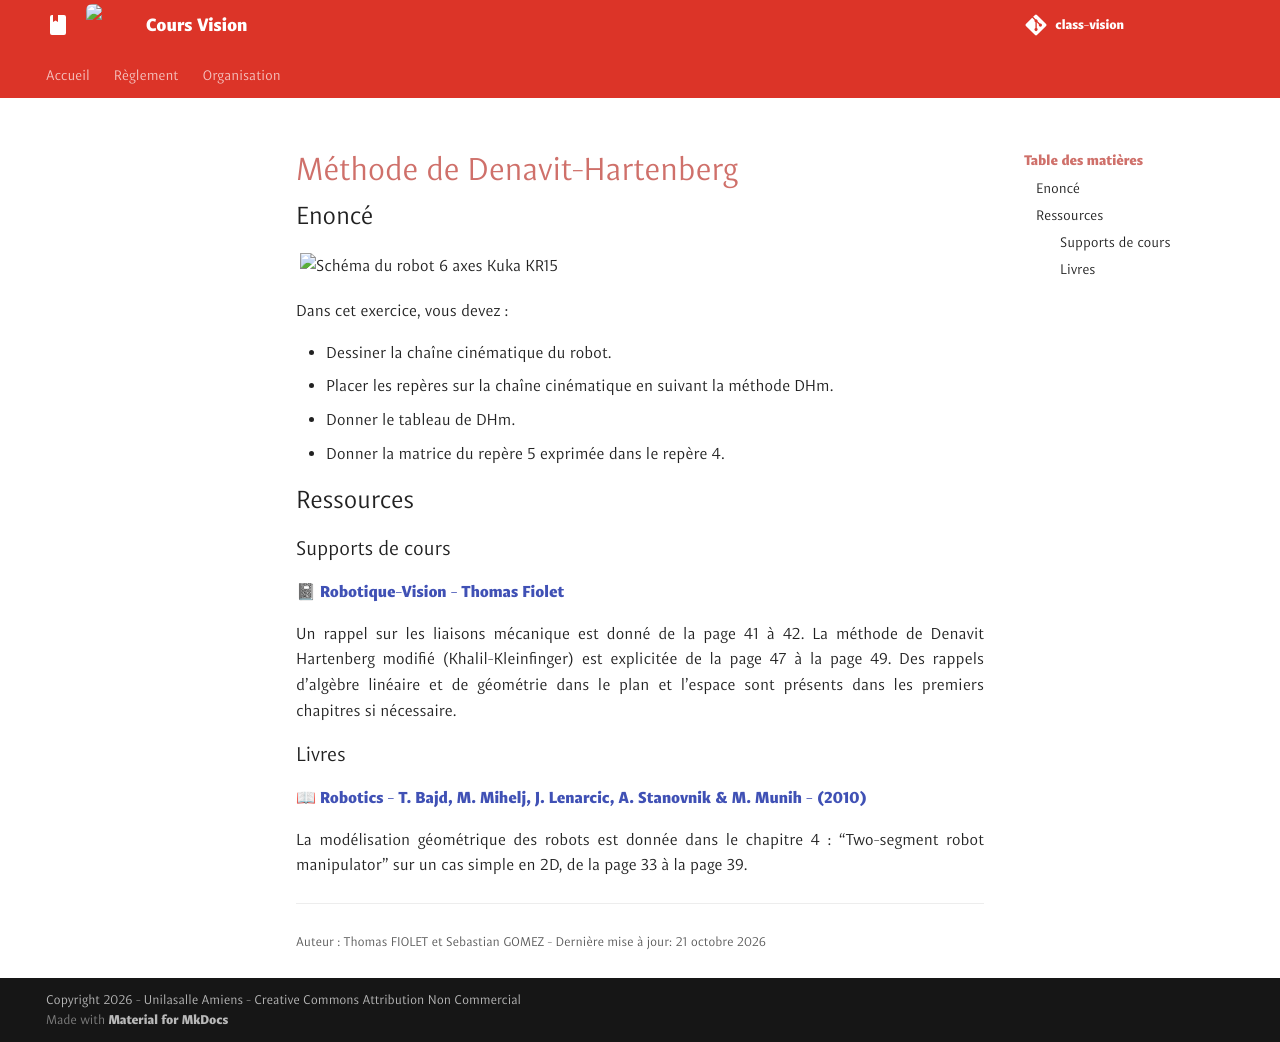

repository: unifactory-lab/class-vision · page: exo/TD/denavit-hartenberg/index.html · generator: mkdocs

# Méthode de Denavit-Hartenberg

## Enoncé

<img class="img-no-border" src="../../../images/kuka_kr15.png" alt="Schéma du robot 6 axes Kuka KR15">

Dans cet exercice, vous devez :

 - Dessiner la chaîne cinématique du robot.
 - Placer les repères sur la chaîne cinématique en suivant la méthode DHm.
 - Donner le tableau de DHm.
 - Donner la matrice du repère 5 exprimée dans le repère 4.

## Ressources
### Supports de cours
📓 [Robotique-Vision - Thomas Fiolet](../../bib/robotique_vision.pdf){:download}

Un rappel sur les liaisons mécanique est donné de la page 41 à 42. La méthode de Denavit Hartenberg modifié (Khalil-Kleinfinger) est explicitée de la page 47 à la page 49. Des rappels d'algèbre linéaire et de géométrie dans le plan et l'espace sont présents dans les premiers chapitres si nécessaire.

### Livres
📖 [Robotics - T. Bajd, M. Mihelj, J. Lenarcic, A. Stanovnik & M. Munih - (2010)](../../bib/robotics_bajd.pdf){:download}

La modélisation géométrique des robots est donnée dans le chapitre 4 : "Two-segment robot manipulator" sur un cas simple en 2D, de la page 33 à la page 39.
